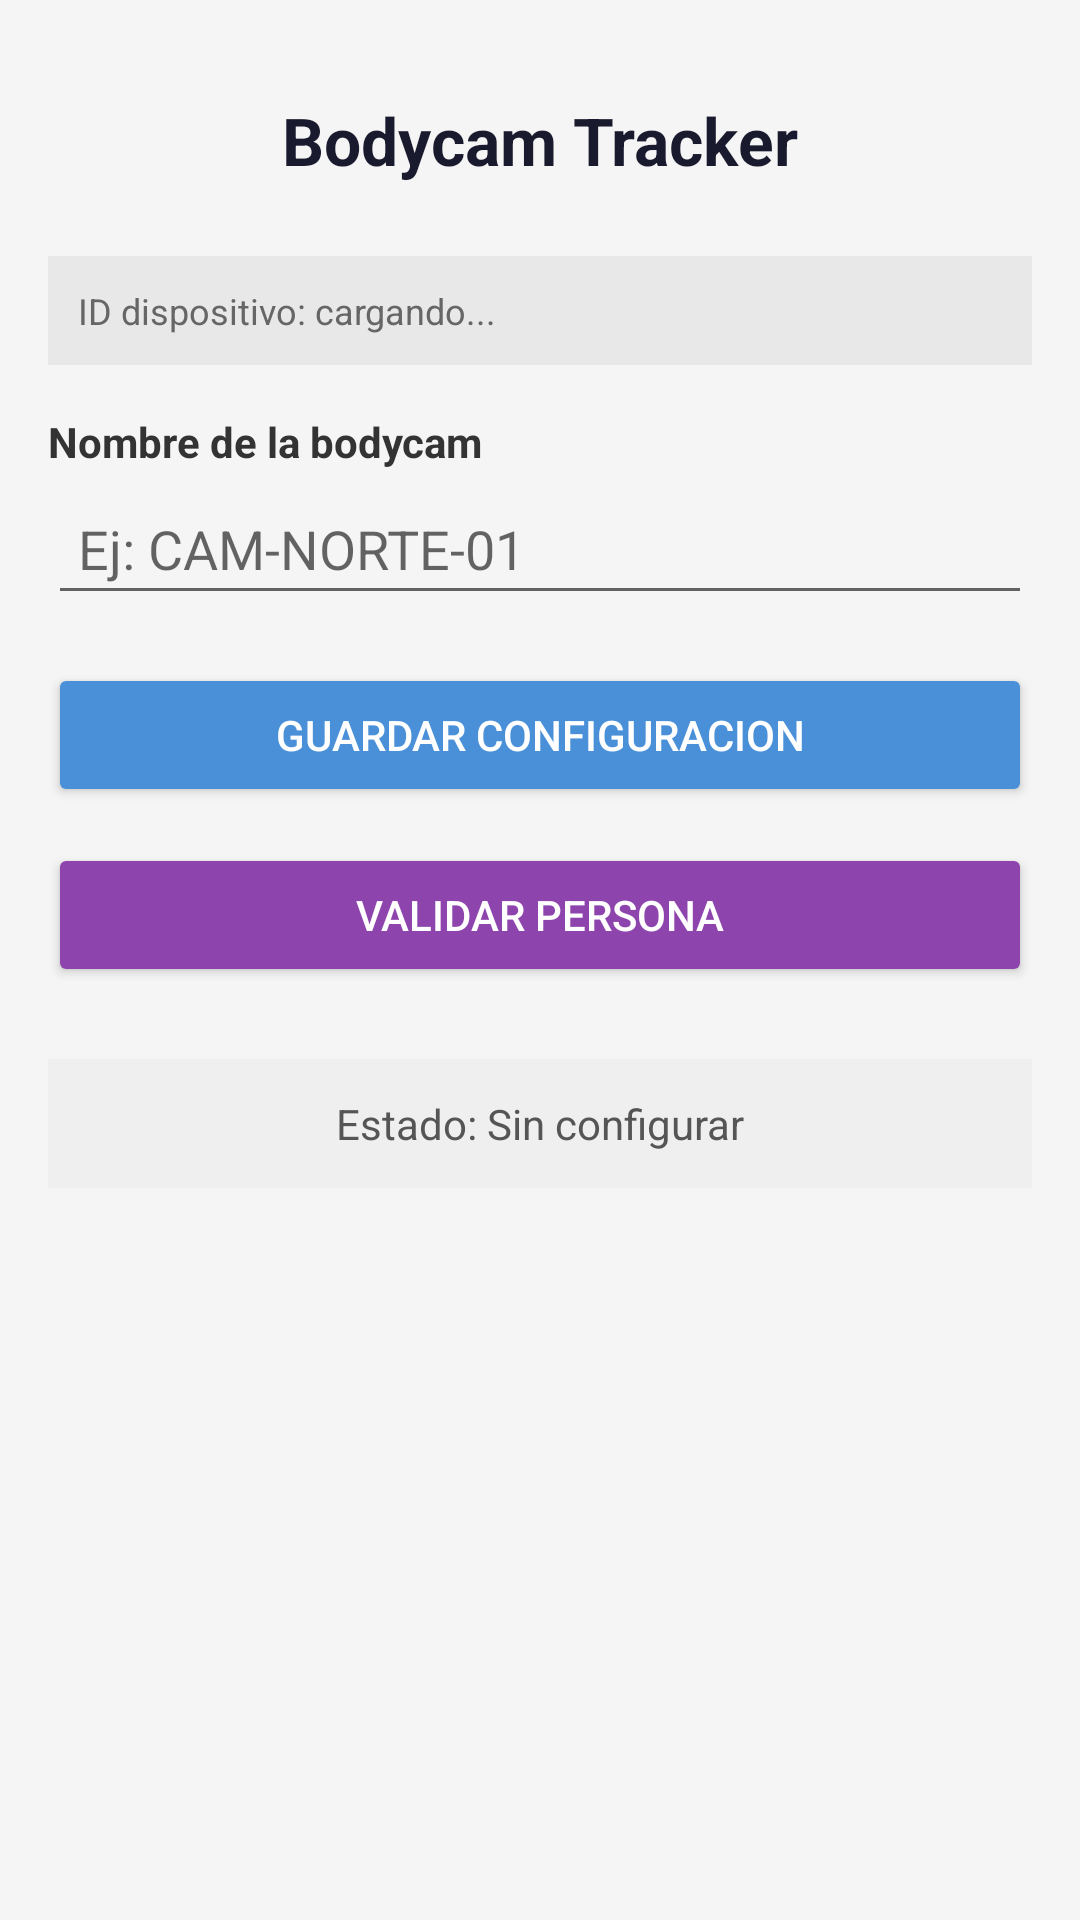

Here is an Android app screen rendered from its layout file. Give the layout XML and the strings, colors and styles it references.
<!-- AndroidManifest.xml: application theme Theme.AppCompat.Light.DarkActionBar -->
<!-- res/layout/activity_main.xml -->
<?xml version="1.0" encoding="utf-8"?>
<ScrollView xmlns:android="http://schemas.android.com/apk/res/android"
    android:layout_width="match_parent"
    android:layout_height="match_parent"
    android:padding="16dp"
    android:background="#F5F5F5">

    <LinearLayout
        android:layout_width="match_parent"
        android:layout_height="wrap_content"
        android:orientation="vertical"
        android:gravity="center_horizontal">

        <TextView
            android:layout_width="wrap_content"
            android:layout_height="wrap_content"
            android:text="Bodycam Tracker"
            android:textSize="22sp"
            android:textStyle="bold"
            android:textColor="#1A1A2E"
            android:layout_marginTop="16dp"
            android:layout_marginBottom="24dp" />

        <TextView
            android:id="@+id/tvCodigo"
            android:layout_width="match_parent"
            android:layout_height="wrap_content"
            android:text="ID dispositivo: cargando..."
            android:textSize="12sp"
            android:textColor="#666666"
            android:background="#E8E8E8"
            android:padding="10dp"
            android:layout_marginBottom="16dp" />

        <TextView
            android:layout_width="match_parent"
            android:layout_height="wrap_content"
            android:text="Nombre de la bodycam"
            android:textSize="14sp"
            android:textStyle="bold"
            android:textColor="#333333"
            android:layout_marginBottom="4dp" />

        <EditText
            android:id="@+id/etNombre"
            android:layout_width="match_parent"
            android:layout_height="wrap_content"
            android:hint="Ej: CAM-NORTE-01"
            android:inputType="text"
            android:padding="10dp"
            android:layout_marginBottom="16dp" />

        <TextView
            android:layout_width="match_parent"
            android:layout_height="wrap_content"
            android:text="URL del servidor"
            android:textSize="14sp"
            android:textStyle="bold"
            android:textColor="#333333"
            android:layout_marginBottom="4dp"
            android:visibility="gone" />

        <EditText
            android:id="@+id/etServerUrl"
            android:layout_width="match_parent"
            android:layout_height="wrap_content"
            android:hint="http://192.168.1.100:3000"
            android:inputType="textUri"
            android:padding="10dp"
            android:layout_marginBottom="16dp"
            android:visibility="gone" />

        <TextView
            android:layout_width="match_parent"
            android:layout_height="wrap_content"
            android:text="Token de autenticación"
            android:textSize="14sp"
            android:textStyle="bold"
            android:textColor="#333333"
            android:layout_marginBottom="4dp"
            android:visibility="gone" />

        <EditText
            android:id="@+id/etToken"
            android:layout_width="match_parent"
            android:layout_height="wrap_content"
            android:hint="Token del servidor"
            android:inputType="textPassword"
            android:padding="10dp"
            android:layout_marginBottom="24dp"
            android:visibility="gone" />

        <Button
            android:id="@+id/btnGuardar"
            android:layout_width="match_parent"
            android:layout_height="wrap_content"
            android:text="Guardar configuracion"
            android:backgroundTint="#4A90D9"
            android:textColor="#FFFFFF"
            android:layout_marginBottom="12dp" />

        <Button
            android:id="@+id/btnIniciar"
            android:layout_width="match_parent"
            android:layout_height="wrap_content"
            android:text="Iniciar rastreo GPS"
            android:backgroundTint="#27AE60"
            android:textColor="#FFFFFF"
            android:layout_marginBottom="12dp"
            android:visibility="gone" />

        <Button
            android:id="@+id/btnDetener"
            android:layout_width="match_parent"
            android:layout_height="wrap_content"
            android:text="Detener rastreo"
            android:backgroundTint="#E74C3C"
            android:textColor="#FFFFFF"
            android:layout_marginBottom="24dp"
            android:visibility="gone" />

        <Button
            android:id="@+id/btnValidar"
            android:layout_width="match_parent"
            android:layout_height="wrap_content"
            android:text="Validar persona"
            android:backgroundTint="#8E44AD"
            android:textColor="#FFFFFF"
            android:layout_marginBottom="24dp" />

        <TextView
            android:id="@+id/tvEstado"
            android:layout_width="match_parent"
            android:layout_height="wrap_content"
            android:text="Estado: Sin configurar"
            android:textSize="14sp"
            android:textColor="#555555"
            android:background="#EFEFEF"
            android:padding="12dp"
            android:gravity="center" />

    </LinearLayout>
</ScrollView>
<!-- resources referenced by this layout -->
<resources>

</resources>
